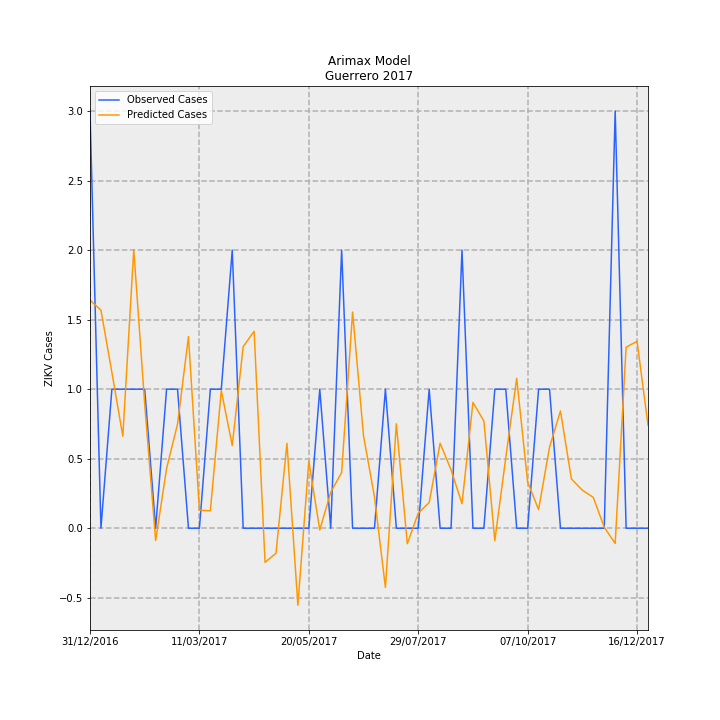

Values plotted in this chart, from the file beside it:
Date, predictions_incidence, observed_incidence, Predicted Cases, Observed Cases, error
31/12/2016, 0.04642, 0.08491, 1.64, 3.0, 1.36
07/01/2017, 0.0444, 0.0, 1.569, 0.0, -1.569
14/01/2017, 0.03172, 0.0283, 1.121, 1.0, -0.1207
21/01/2017, 0.01872, 0.0283, 0.6616, 1.0, 0.3384
28/01/2017, 0.05673, 0.0283, 2.004, 1.0, -1.004
04/02/2017, 0.02521, 0.0283, 0.8906, 1.0, 0.1094
11/02/2017, -0.0025, 0.0, -0.08833, 0.0, 0.08833
18/02/2017, 0.01217, 0.0283, 0.4302, 1.0, 0.5698
25/02/2017, 0.02119, 0.0283, 0.7487, 1.0, 0.2513
04/03/2017, 0.03902, 0.0, 1.379, 0.0, -1.379
11/03/2017, 0.003669, 0.0, 0.1296, 0.0, -0.1296
18/03/2017, 0.003552, 0.0283, 0.1255, 1.0, 0.8745
25/03/2017, 0.02802, 0.0283, 0.9901, 1.0, 0.009916
01/04/2017, 0.01684, 0.05661, 0.5948, 2.0, 1.405
08/04/2017, 0.03696, 0.0, 1.306, 0.0, -1.306
15/04/2017, 0.04009, 0.0, 1.416, 0.0, -1.416
22/04/2017, -0.006947, 0.0, -0.2455, 0.0, 0.2455
29/04/2017, -0.005093, 0.0, -0.1799, 0.0, 0.1799
06/05/2017, 0.01728, 0.0, 0.6105, 0.0, -0.6105
13/05/2017, -0.01569, 0.0, -0.5543, 0.0, 0.5543
20/05/2017, 0.01366, 0.0, 0.4828, 0.0, -0.4828
27/05/2017, -0.0003573, 0.0283, -0.01263, 1.0, 1.013
03/06/2017, 0.007299, 0.0, 0.2579, 0.0, -0.2579
10/06/2017, 0.01135, 0.05661, 0.401, 2.0, 1.599
17/06/2017, 0.04401, 0.0, 1.555, 0.0, -1.555
24/06/2017, 0.01878, 0.0, 0.6636, 0.0, -0.6636
01/07/2017, 0.006396, 0.0, 0.226, 0.0, -0.226
08/07/2017, -0.01205, 0.0283, -0.4259, 1.0, 1.426
15/07/2017, 0.02125, 0.0, 0.751, 0.0, -0.751
22/07/2017, -0.003158, 0.0, -0.1116, 0.0, 0.1116
29/07/2017, 0.003059, 0.0, 0.1081, 0.0, -0.1081
05/08/2017, 0.005229, 0.0283, 0.1848, 1.0, 0.8152
12/08/2017, 0.01731, 0.0, 0.6115, 0.0, -0.6115
19/08/2017, 0.01189, 0.0, 0.42, 0.0, -0.42
26/08/2017, 0.004991, 0.05661, 0.1763, 2.0, 1.824
02/09/2017, 0.02562, 0.0, 0.9052, 0.0, -0.9052
09/09/2017, 0.02181, 0.0, 0.7707, 0.0, -0.7707
16/09/2017, -0.00253, 0.0283, -0.0894, 1.0, 1.089
23/09/2017, 0.01436, 0.0283, 0.5073, 1.0, 0.4927
30/09/2017, 0.03052, 0.0, 1.078, 0.0, -1.078
07/10/2017, 0.009384, 0.0, 0.3316, 0.0, -0.3316
14/10/2017, 0.00379, 0.0283, 0.1339, 1.0, 0.8661
21/10/2017, 0.01651, 0.0283, 0.5832, 1.0, 0.4168
28/10/2017, 0.02386, 0.0, 0.8432, 0.0, -0.8432
04/11/2017, 0.01003, 0.0, 0.3544, 0.0, -0.3544
11/11/2017, 0.007742, 0.0, 0.2736, 0.0, -0.2736
18/11/2017, 0.006283, 0.0, 0.222, 0.0, -0.222
25/11/2017, 0.0001968, 0.0, 0.006954, 0.0, -0.006954
02/12/2017, -0.003101, 0.08491, -0.1096, 3.0, 3.11
09/12/2017, 0.03685, 0.0, 1.302, 0.0, -1.302
16/12/2017, 0.03805, 0.0, 1.344, 0.0, -1.344
23/12/2017, 0.021, 0.0, 0.7421, 0.0, -0.7421
